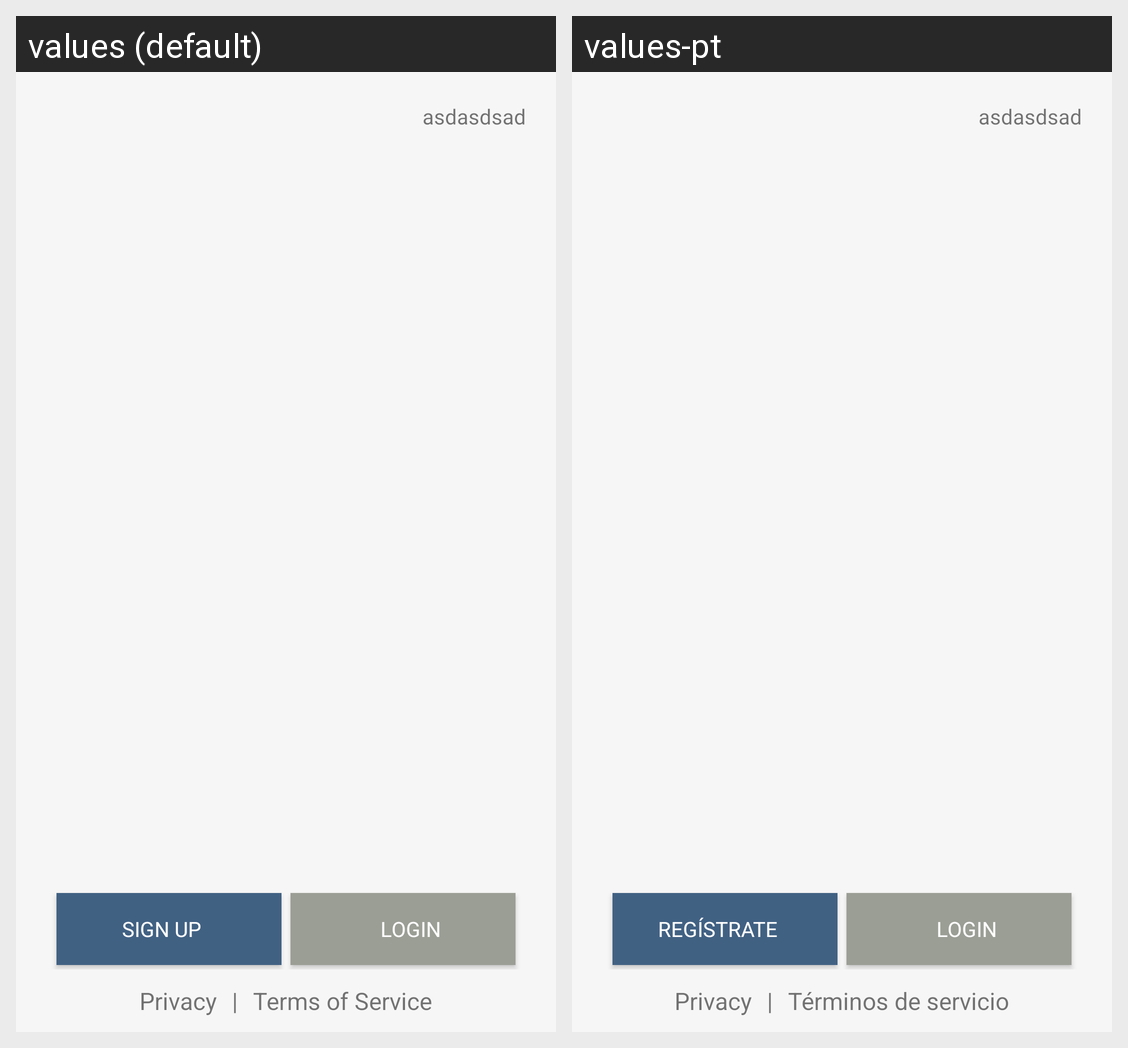

Strings drawn on this Android screen and how each of the app's shown locales translates them:
Android screen res/layout/activity_langing_slider.xml rendered under 2 locales, left to right: values (default), values-pt. Device: Nexus 5 (rendered at 1080×1920; each locale shown at half size, 540×960, under a caption strip naming it); theme AppTheme.
Strings drawn on this screen, with the default value and each locale's value (text and hints the layout hard-codes, and strings that could not be matched under every locale, appear in the picture but are not listed):

toolbar_title_signup
  values: Sign Up
  values-pt: Regístrate

text_login
  values: Login
  values-pt: Login  [not translated; the default value is used]

privacy_service_text
  values: Privacy
  values-pt: Privacy  [not translated; the default value is used]

term_service_text
  values: Terms of Service
  values-pt: Términos de servicio
